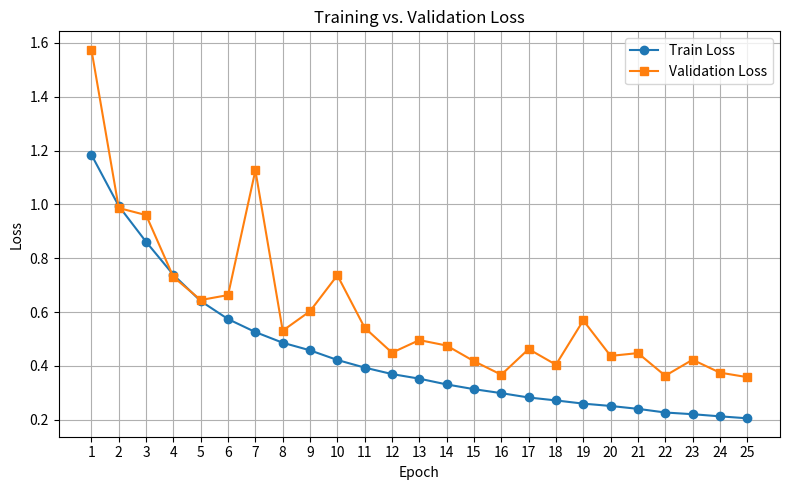
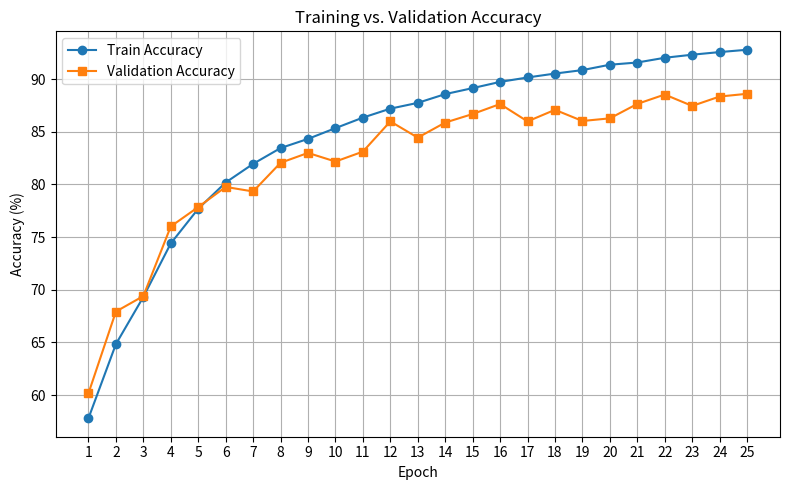

These figures' Python source, in order:
import matplotlib.pyplot as plt

# Data
epochs = list(range(1, 26))
train_loss = [
    1.1842,
    0.9937,
    0.8608,
    0.7381,
    0.6406,
    0.5737,
    0.5255,
    0.4859,
    0.4577,
    0.4218,
    0.3935,
    0.3695,
    0.3524,
    0.3310,
    0.3134,
    0.2986,
    0.2825,
    0.2716,
    0.2597,
    0.2510,
    0.2403,
    0.2267,
    0.2204,
    0.2125,
    0.2052,
]
val_loss = [
    1.5743,
    0.9864,
    0.9601,
    0.7301,
    0.6446,
    0.6630,
    1.1263,
    0.5306,
    0.6031,
    0.7365,
    0.5416,
    0.4489,
    0.4957,
    0.4754,
    0.4173,
    0.3671,
    0.4623,
    0.4043,
    0.5688,
    0.4370,
    0.4474,
    0.3633,
    0.4227,
    0.3748,
    0.3581,
]
train_acc = [
    57.80,
    64.84,
    69.32,
    74.40,
    77.69,
    80.18,
    81.95,
    83.45,
    84.32,
    85.34,
    86.34,
    87.19,
    87.74,
    88.57,
    89.14,
    89.73,
    90.15,
    90.52,
    90.85,
    91.36,
    91.57,
    92.02,
    92.31,
    92.56,
    92.78,
]
val_acc = [
    60.17,
    67.93,
    69.40,
    76.01,
    77.85,
    79.76,
    79.33,
    82.05,
    82.99,
    82.17,
    83.11,
    85.98,
    84.44,
    85.87,
    86.68,
    87.63,
    85.98,
    87.08,
    86.02,
    86.27,
    87.64,
    88.53,
    87.45,
    88.34,
    88.60,
]

# Loss plot
plt.figure(figsize=(8, 5))
plt.plot(epochs, train_loss, marker="o", label="Train Loss")
plt.plot(epochs, val_loss, marker="s", label="Validation Loss")
plt.title("Training vs. Validation Loss")
plt.xlabel("Epoch")
plt.ylabel("Loss")
plt.xticks(epochs)
plt.legend()
plt.grid(True)
plt.tight_layout()
plt.savefig("original_loss_plot.png")  # saves to file
plt.show()

# Accuracy plot
plt.figure(figsize=(8, 5))
plt.plot(epochs, train_acc, marker="o", label="Train Accuracy")
plt.plot(epochs, val_acc, marker="s", label="Validation Accuracy")
plt.title("Training vs. Validation Accuracy")
plt.xlabel("Epoch")
plt.ylabel("Accuracy (%)")
plt.xticks(epochs)
plt.legend()
plt.grid(True)
plt.tight_layout()
plt.savefig("original_accuracy_plot.png")  # saves to file
plt.show()
